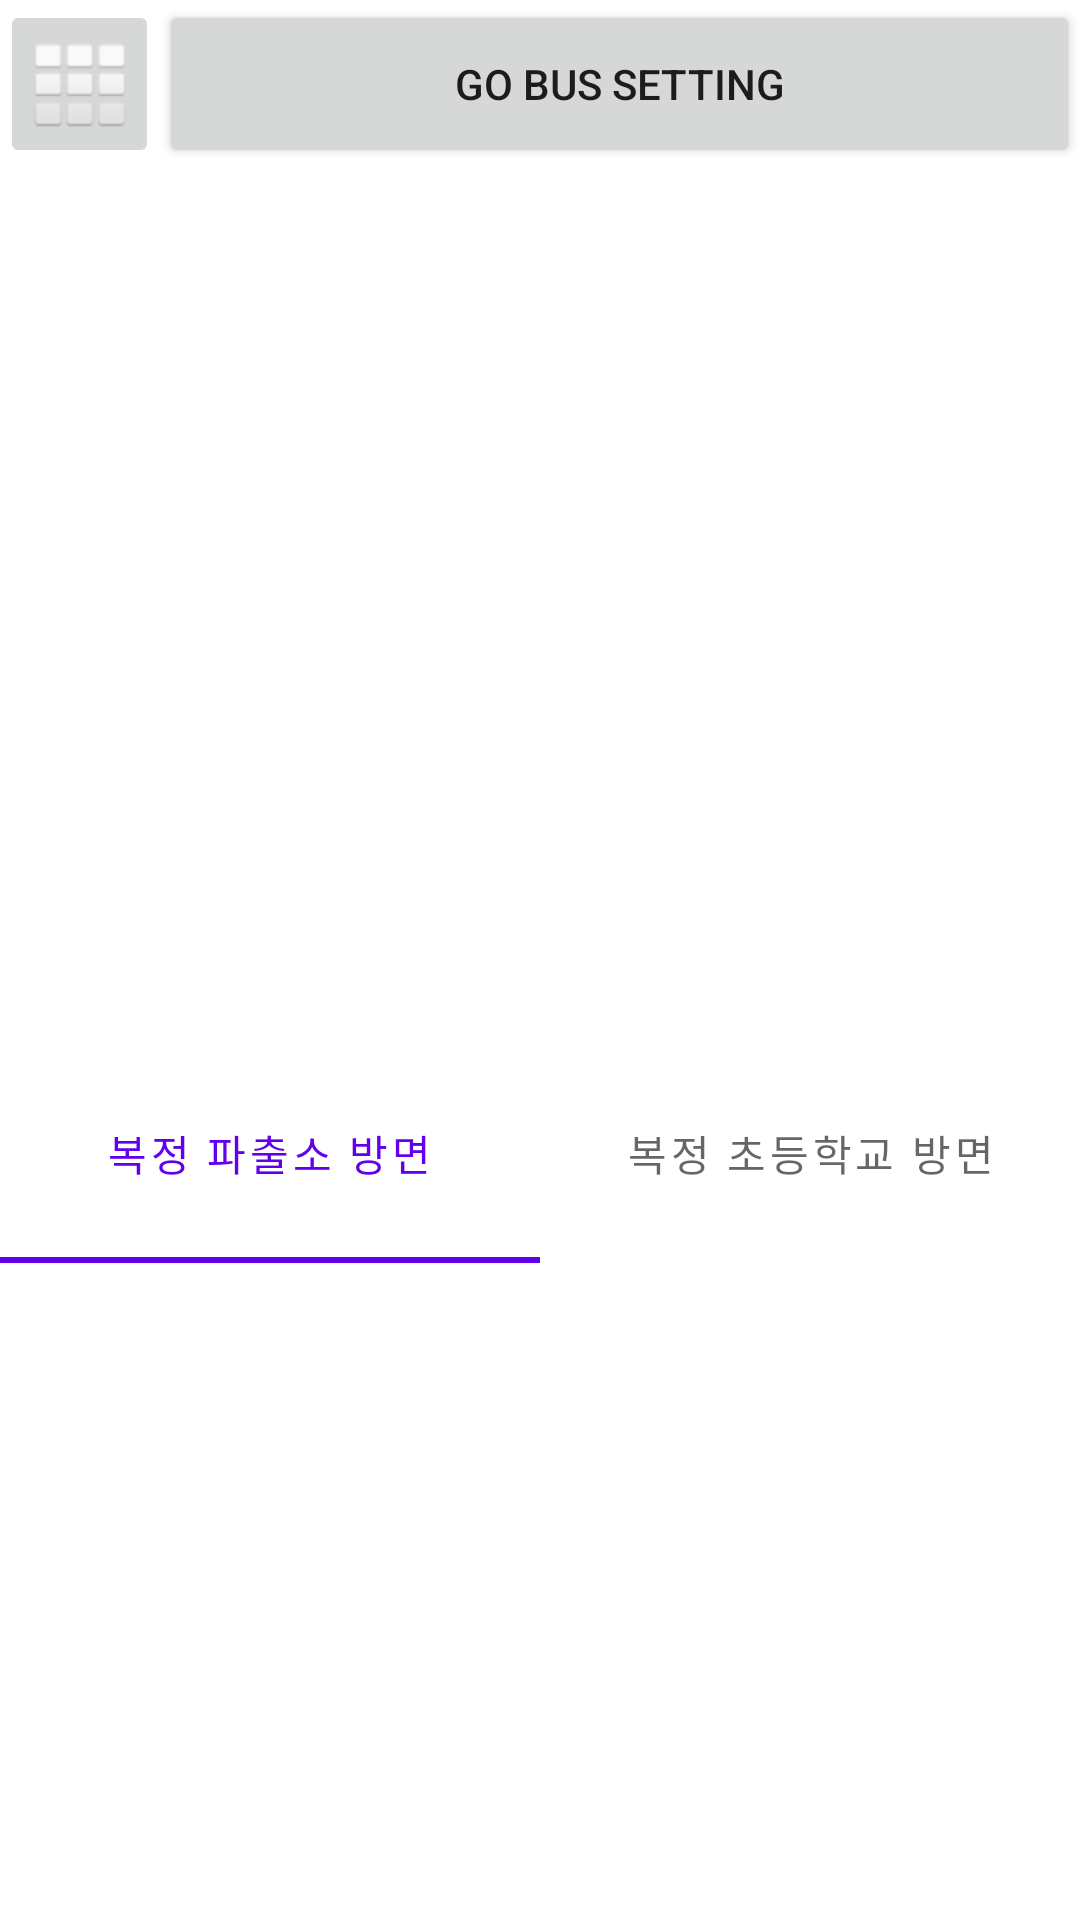

This screen was rendered from an Android layout file. Write that file and the resources it references.
<!-- AndroidManifest.xml: application theme Theme.DSL -->
<!-- res/layout/activity_bus.xml -->
<?xml version="1.0" encoding="utf-8"?>
<androidx.drawerlayout.widget.DrawerLayout xmlns:android="http://schemas.android.com/apk/res/android"
    xmlns:app="http://schemas.android.com/apk/res-auto"
    xmlns:tools="http://schemas.android.com/tools"
    android:layout_width="match_parent"
    android:id="@+id/bus_root"
    android:layout_height="match_parent"
    tools:context=".bus.BusActivity">
    <LinearLayout
        android:layout_width="match_parent"
        android:layout_height="match_parent"
        android:orientation="vertical"
        >
        <LinearLayout
            android:layout_width="match_parent"
            android:layout_height="56dp"
            >
            <ImageButton
                android:id="@+id/bus_menu"
                android:layout_width="53dp"
                android:layout_height="56dp"
                android:layout_gravity="left"
                app:srcCompat="@android:drawable/ic_dialog_dialer" />
            <Button
                android:layout_width="match_parent"
                android:layout_height="match_parent"
                android:text="go bus setting"
                android:id="@+id/go_bus_setting"/>
        </LinearLayout>
        <LinearLayout
            android:layout_width="match_parent"
            android:layout_height="match_parent"
            android:layout_weight="1">
            <ImageView
                android:id="@+id/busmap"
                android:layout_width="match_parent"
                android:layout_height="match_parent"
                android:scaleType="fitXY"
                android:src="@drawable/map"
                />
        </LinearLayout>
        <LinearLayout
            android:layout_width="match_parent"
            android:layout_height="match_parent"
            android:orientation="vertical"
            android:layout_weight="1">
            <com.google.android.material.tabs.TabLayout
                android:layout_width="match_parent"
                android:layout_height="match_parent"
                android:layout_weight="3"
                android:id="@+id/bus_tab_root"
                >
                <com.google.android.material.tabs.TabItem
                    android:layout_width="match_parent"
                    android:layout_height="match_parent"
                    android:id="@+id/bus_tab_first"
                    android:text="복정 파출소 방면"/>
                <com.google.android.material.tabs.TabItem
                    android:layout_width="match_parent"
                    android:layout_height="match_parent"
                    android:id="@+id/bus_tab_last"
                    android:text="복정 초등학교 방면"/>
            </com.google.android.material.tabs.TabLayout>
            <androidx.viewpager2.widget.ViewPager2
                android:layout_width="match_parent"
                android:layout_height="match_parent"
                android:layout_weight="1"
                android:id="@+id/bus_pager_root"
                >
            </androidx.viewpager2.widget.ViewPager2>
        </LinearLayout>
    </LinearLayout>
    <include layout="@layout/activity_menu"/>
</androidx.drawerlayout.widget.DrawerLayout>
<!-- res/layout/activity_menu.xml (included above) -->
<?xml version="1.0" encoding="utf-8"?>
<androidx.constraintlayout.widget.ConstraintLayout xmlns:android="http://schemas.android.com/apk/res/android"
    xmlns:app="http://schemas.android.com/apk/res-auto"
    xmlns:tools="http://schemas.android.com/tools"
    android:layout_width="300dp"
    android:layout_height="match_parent"
    android:id="@+id/menu_root"
    android:layout_gravity="left"
    android:background="@color/white"
    tools:context=".MenuActivity">

    <ImageView
        android:id="@+id/menulogo"
        android:layout_width="130dp"
        android:layout_height="130dp"

        android:layout_marginStart="84dp"
        android:layout_marginTop="20dp"
        app:layout_constraintStart_toStartOf="parent"
        app:layout_constraintTop_toTopOf="parent"
        app:srcCompat="@drawable/logo" />

    <TextView
        android:id="@+id/txtMenuGroup1"
        android:layout_width="0dp"
        android:layout_height="wrap_content"
        android:layout_marginStart="5dp"
        android:layout_marginTop="20dp"
        android:layout_marginEnd="5dp"
        android:text="수업"
        app:layout_constraintEnd_toEndOf="parent"
        app:layout_constraintHorizontal_bias="0.0"
        app:layout_constraintStart_toStartOf="parent"
        app:layout_constraintTop_toBottomOf="@id/menulogo" />

    <Button
        android:id="@+id/btnSchedule"
        android:layout_width="0dp"
        android:layout_height="wrap_content"
        android:layout_marginStart="5dp"
        android:layout_marginTop="20dp"
        android:layout_marginEnd="5dp"
        android:text="강의 시간표"
        app:layout_constraintEnd_toEndOf="parent"
        app:layout_constraintHorizontal_bias="0.0"
        app:layout_constraintStart_toStartOf="parent"
        app:layout_constraintTop_toBottomOf="@id/txtMenuGroup1" />



    <ImageButton
        android:id="@+id/btnConfig"
        android:layout_width="wrap_content"
        android:layout_height="wrap_content"
        android:layout_marginTop="20dp"
        android:layout_marginEnd="5dp"
        app:layout_constraintEnd_toEndOf="parent"
        app:layout_constraintTop_toTopOf="parent"
        app:srcCompat="@android:drawable/ic_menu_manage" />

    <TextView
        android:id="@+id/txtMenuGroup2"
        android:layout_width="0dp"
        android:layout_height="wrap_content"
        android:layout_marginStart="5dp"
        android:layout_marginTop="50dp"
        android:layout_marginEnd="5dp"
        android:text="기타"
        app:layout_constraintEnd_toEndOf="parent"
        app:layout_constraintStart_toStartOf="parent"
        app:layout_constraintTop_toBottomOf="@+id/btnSchedule" />

    <Button
        android:id="@+id/btnCalendar"
        android:layout_width="0dp"
        android:layout_height="wrap_content"
        android:layout_marginStart="5dp"
        android:layout_marginTop="20dp"
        android:layout_marginEnd="5dp"
        android:text="학사 달력"
        app:layout_constraintEnd_toEndOf="parent"
        app:layout_constraintStart_toStartOf="parent"
        app:layout_constraintTop_toBottomOf="@+id/txtMenuGroup2" />

    <Button
        android:id="@+id/btnWeather"
        android:layout_width="0dp"
        android:layout_height="wrap_content"
        android:layout_marginStart="5dp"
        android:layout_marginTop="5dp"
        android:layout_marginEnd="5dp"
        android:text="날씨 정보"
        app:layout_constraintEnd_toEndOf="parent"
        app:layout_constraintStart_toStartOf="parent"
        app:layout_constraintTop_toBottomOf="@+id/btnCalendar" />

    <Button
        android:id="@+id/notice"
        android:layout_width="0dp"
        android:layout_height="wrap_content"
        android:layout_marginStart="5dp"
        android:layout_marginTop="5dp"
        android:layout_marginEnd="5dp"
        android:text="공지사항"
        app:layout_constraintEnd_toEndOf="parent"
        app:layout_constraintStart_toStartOf="parent"
        app:layout_constraintTop_toBottomOf="@+id/btnWeather" />

    <Button
        android:id="@+id/btnbus"
        android:layout_width="0dp"
        android:layout_height="wrap_content"
        android:layout_marginStart="5dp"
        android:layout_marginTop="5dp"
        android:layout_marginEnd="5dp"
        android:text="교통정보"
        app:layout_constraintEnd_toEndOf="parent"
        app:layout_constraintStart_toStartOf="parent"
        app:layout_constraintTop_toBottomOf="@+id/notice" />

    <Button
        android:id="@+id/btnlogout"
        android:layout_width="0dp"
        android:layout_height="wrap_content"
        android:layout_marginStart="5dp"
        android:layout_marginTop="100dp"
        android:layout_marginEnd="5dp"
        android:text="로그아웃"
        app:layout_constraintBottom_toBottomOf="parent"
        app:layout_constraintEnd_toEndOf="parent"
        app:layout_constraintStart_toStartOf="parent"
        app:layout_constraintTop_toBottomOf="@+id/btnbus" />

</androidx.constraintlayout.widget.ConstraintLayout>
<!-- resources referenced by this layout -->
<resources>
  <color name="white">#FFFFFFFF</color>
  <style name="Theme.DSL" parent="Theme.MaterialComponents.DayNight.NoActionBar">
          
          <item name="colorPrimary">@color/purple_500</item>
          <item name="colorPrimaryVariant">@color/purple_700</item>
          <item name="colorOnPrimary">@color/white</item>
          
          <item name="colorSecondary">@color/teal_200</item>
          <item name="colorSecondaryVariant">@color/teal_700</item>
          <item name="colorOnSecondary">@color/black</item>
          
          <item name="android:statusBarColor" tools:targetApi="l">?attr/colorPrimaryVariant</item>
          
      </style>
  <color name="purple_500">#FF6200EE</color>
  <color name="purple_700">#FF3700B3</color>
  <color name="teal_200">#FF03DAC5</color>
  <color name="teal_700">#FF018786</color>
  <color name="black">#FF000000</color>
</resources>
